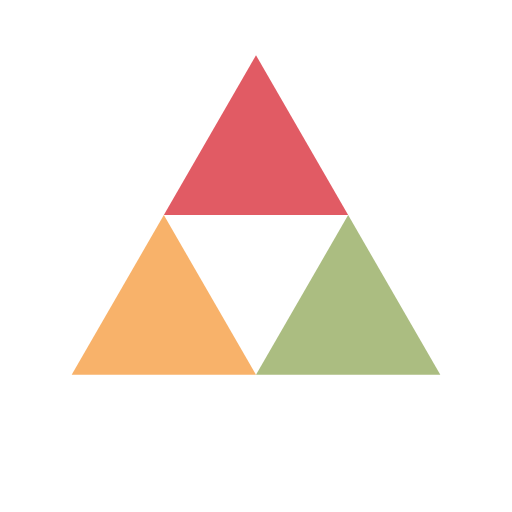
t = 0.00 s
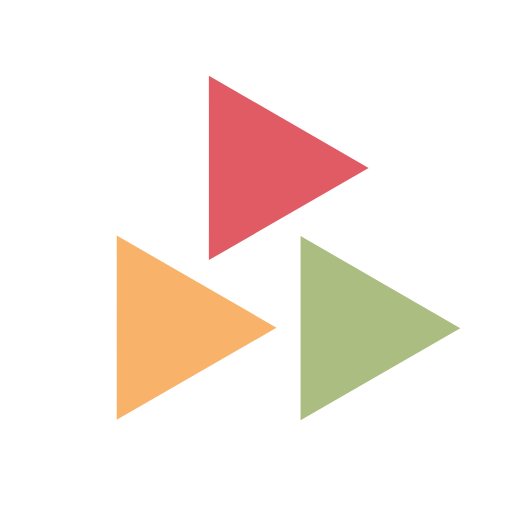
t = 0.25 s
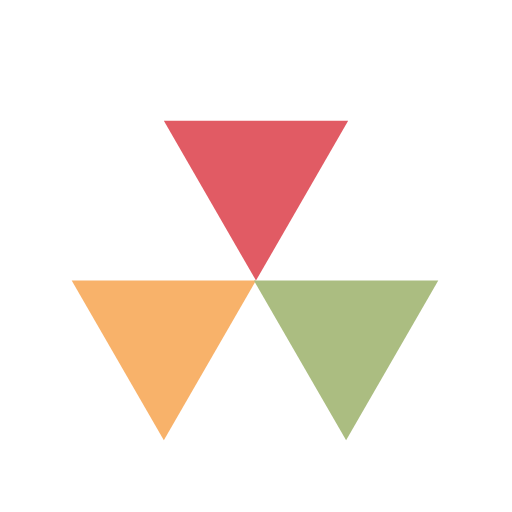
t = 0.50 s
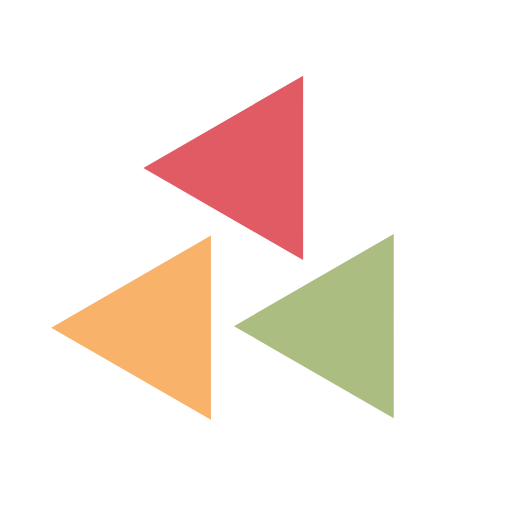
t = 0.75 s

The animated SVG that drew these frames (rendered in a browser with its animation timeline set to each time). Animation: 3 SMIL elements (animateTransform=3); one cycle of 1.00 s, repeats indefinitely.

<?xml version="1.0" encoding="utf-8"?>
<svg xmlns="http://www.w3.org/2000/svg" xmlns:xlink="http://www.w3.org/1999/xlink" style="margin: auto; background: none; display: block; shape-rendering: auto;" width="244px" height="244px" viewBox="0 0 100 100" preserveAspectRatio="xMidYMid">
<g transform="translate(50 42)">
  <g transform="scale(0.8)">
    <g transform="translate(-50 -50)">
      <polygon fill="#e15b64" points="72.5 50 50 11 27.5 50 50 50" transform="rotate(354.014 50.0001 38.5001)">
        <animateTransform attributeName="transform" type="rotate" repeatCount="indefinite" dur="1s" values="0 50 38.5;360 50 38.5" keyTimes="0;1"></animateTransform>
      </polygon>
      <polygon fill="#f8b26a" points="5 89 50 89 27.5 50" transform="rotate(354.014 27.5001 77.5002)">
        <animateTransform attributeName="transform" type="rotate" repeatCount="indefinite" dur="1s" values="0 27.5 77.5;360 27.5 77.5" keyTimes="0;1"></animateTransform>
      </polygon>
      <polygon fill="#abbd81" points="72.5 50 50 89 95 89" transform="rotate(354.014 72.0085 77.5002)">
        <animateTransform attributeName="transform" type="rotate" repeatCount="indefinite" dur="1s" values="0 72.5 77.5;360 72 77.5" keyTimes="0;1"></animateTransform>
      </polygon>
    </g>
  </g>
</g>
<!-- [ldio] generated by https://loading.io/ --></svg>